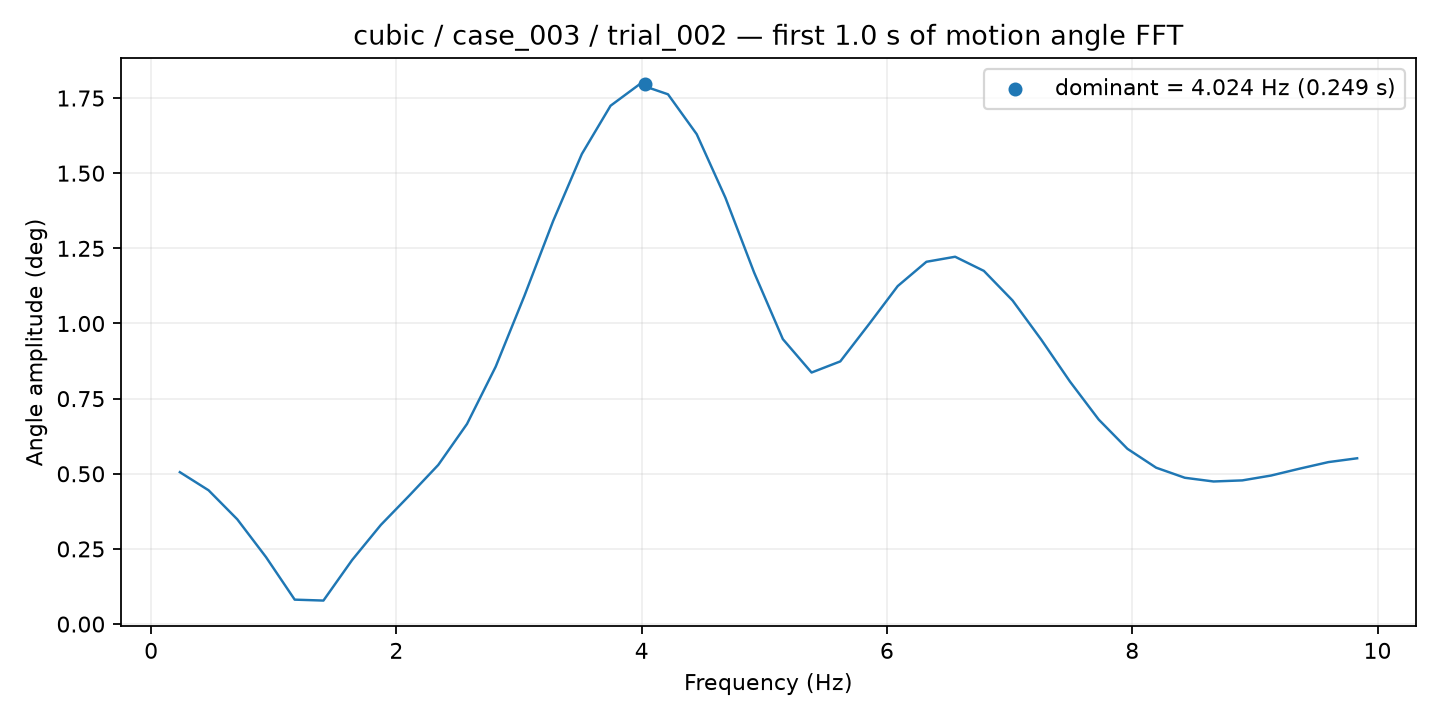

The data file committed next to this chart (first rows):
frequency_hz, amplitude_deg
0.2341, 0.5054
0.4683, 0.4451
0.7024, 0.3485
0.9366, 0.2229
1.171, 0.08126
1.405, 0.07818
1.639, 0.2131
1.873, 0.3299
2.107, 0.4284
2.341, 0.5295
2.576, 0.6657
2.81, 0.8564
3.044, 1.092
3.278, 1.341
3.512, 1.564
3.746, 1.724
3.98, 1.795
4.215, 1.763
4.449, 1.63
4.683, 1.418
4.917, 1.169
5.151, 0.948
5.385, 0.8368
5.619, 0.8738
5.854, 0.9977
6.088, 1.124
6.322, 1.205
6.556, 1.222
6.79, 1.175
7.024, 1.077
7.258, 0.9461
7.493, 0.8067
7.727, 0.6804
7.961, 0.5831
8.195, 0.5203
8.429, 0.4867
8.663, 0.4744
8.897, 0.478
9.131, 0.4941
9.366, 0.5171
9.6, 0.5388
9.834, 0.5515
